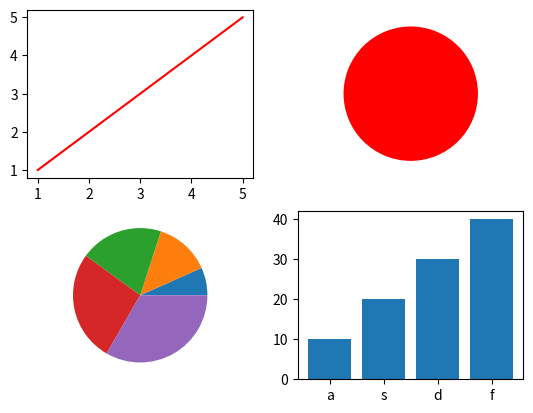

This chart was generated by the following Python code:
import matplotlib.pyplot as plt
x=[1,2,3,4,5]
y=[1,2,3,4,5]
plt.subplot(2,2,1)
plt.plot(x,y,color="r")
plt.subplot(2,2,2)
plt.pie([1],colors="r")

x1=[10,20,30,40]
plt.subplot(2,2,3)
plt.pie(x)
x2=["a","s","d","f"]
y2=[10,20,30,40]
plt.subplot(2,2,4)
plt.bar(x2,y2)
plt.show()
